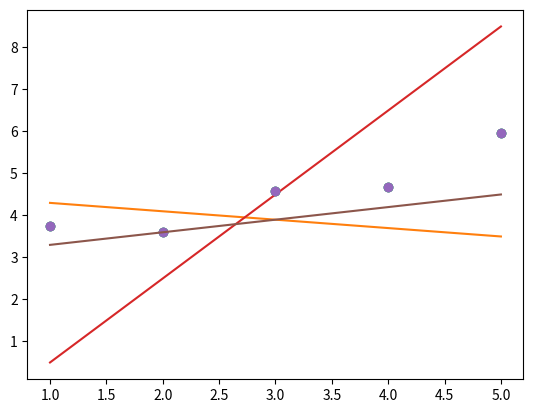

Write the Python code that produced this figure.
import numpy as np
import matplotlib.pyplot as plt


def plot(x, y, theta):
    """Plot the data and prediction line from three non-empty numpy.array.
    Args:
        x: has to be an numpy.array, a vector of shape m * 1.
        y: has to be an numpy.array, a vector of shape m * 1.
        theta: has to be an numpy.array, a vector of shape 2 * 1.
    Returns:
        Nothing.
    Raises:
        This function should not raise any Exception.
    """
    try:
        plt.plot(x, y, 'o')
        plt.plot(x, theta[0] + x * theta[1])
        plt.show()
    except Exception as err:
        pass

if __name__=="__main__":

    x = np.arange(1,6)
    y = np.array([3.74013816, 3.61473236, 4.57655287, 4.66793434, 5.95585554])
    theta1 = np.array([4.5, -0.2])
    plot(x, y, theta1)
    
    theta2 = np.array([-1.5, 2])
    plot(x, y, theta2)

    theta3 = np.array([3, 0.3])
    plot(x, y, theta3)